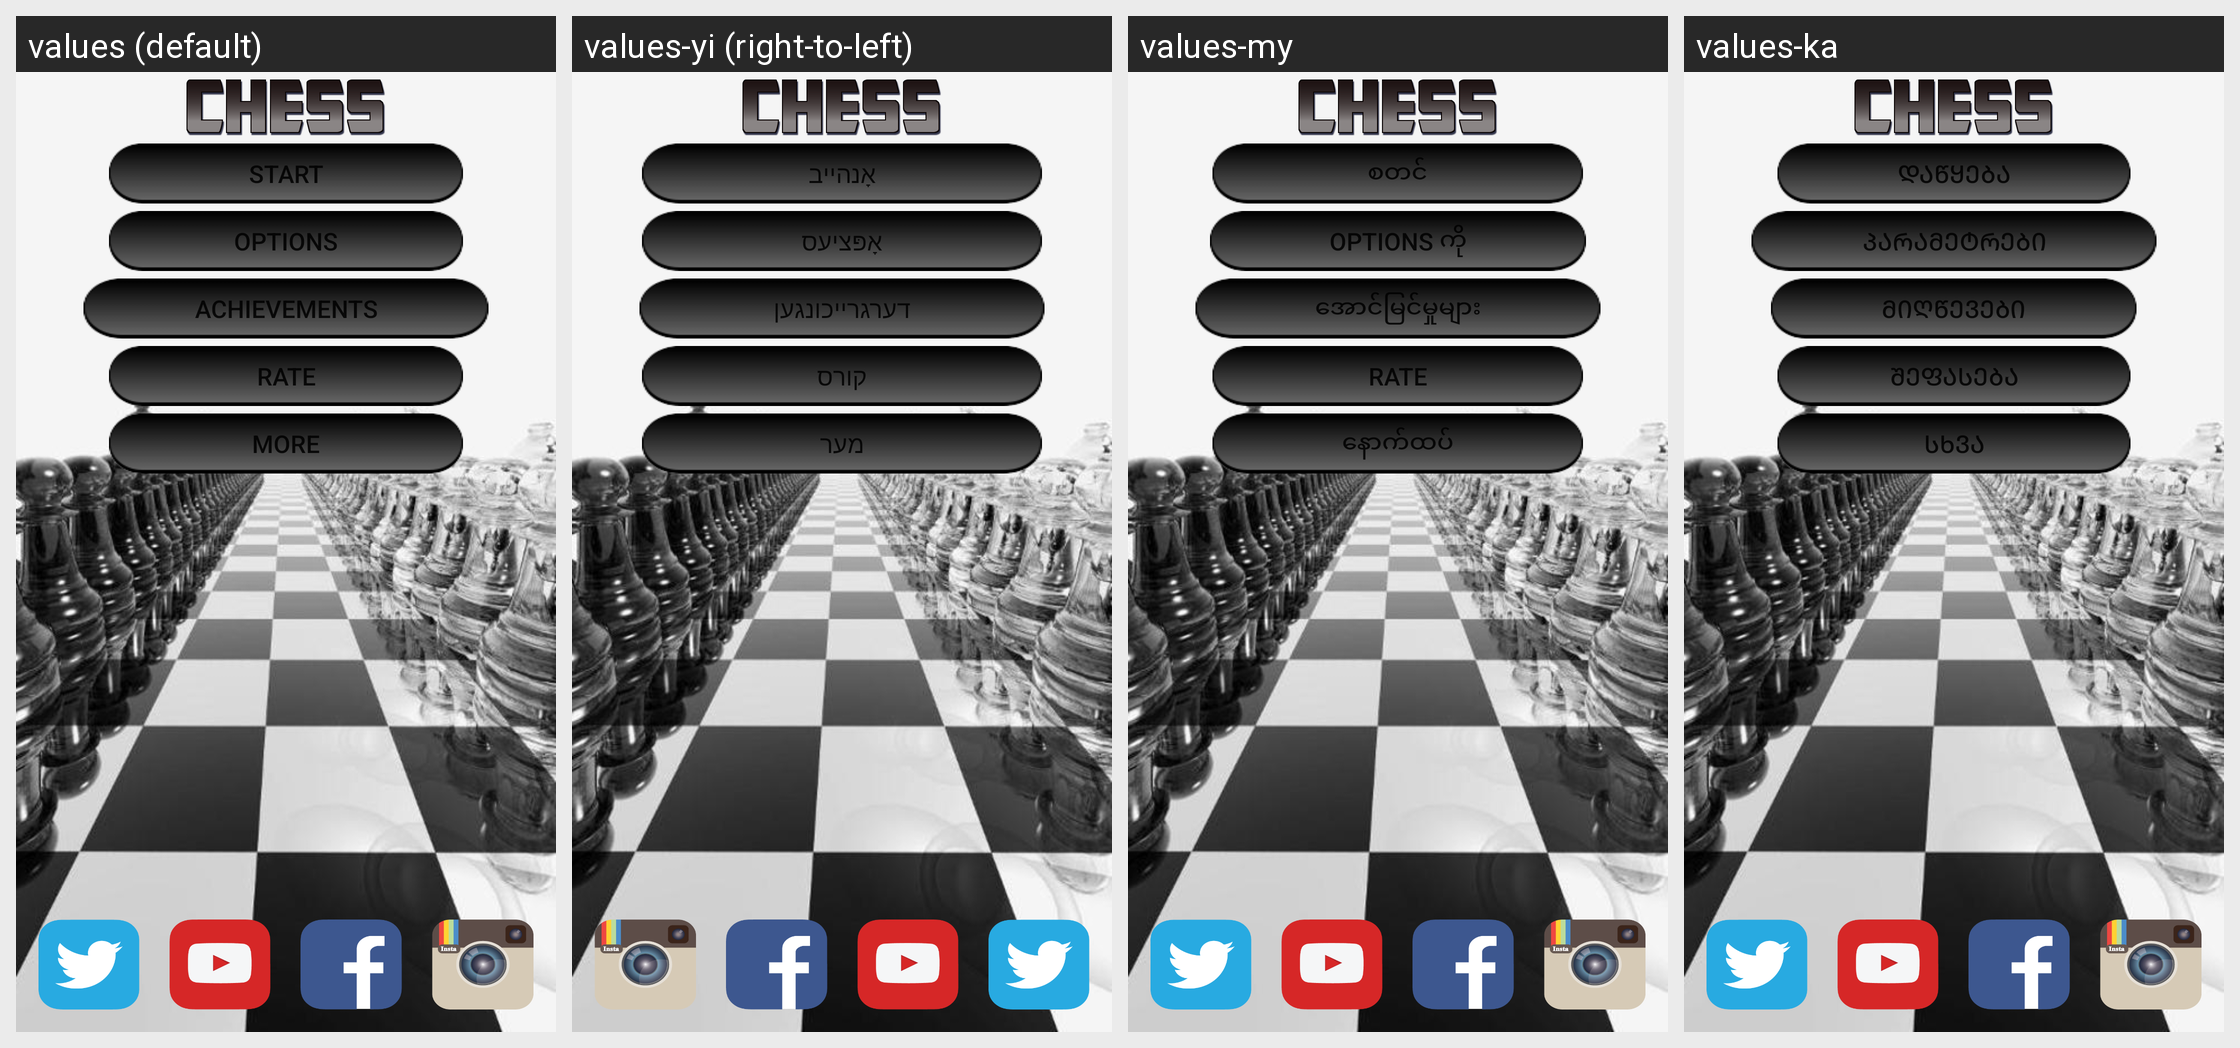

Locale-by-locale string values for the Android screen shown in this grid:
Android screen res/layout/activity_main.xml rendered under 4 locales, left to right: values (default), values-yi (right-to-left), values-my, values-ka. Device: Nexus 5 (rendered at 1080×1920; each locale shown at half size, 540×960, under a caption strip naming it); theme AppTheme.
Other locales in the repository, not shown: values-ar, values-az, values-bg, values-cs, values-da, values-de, values-el, values-es, values-et, values-fa, values-fi, values-fil, values-fr, values-hi, values-hr, values-hu, values-hy, values-in, values-is, values-it, values-iw, values-ja, values-kg, values-ko, values-ku, values-lo, values-lt, values-lv, values-mn, values-ms, values-mt, values-ne, values-nl, values-no, values-pa, values-pl, values-pt, values-ro, values-ru, values-sk, values-sl, values-sm, values-so, values-sq, values-sr, values-su, values-sv, values-sw, values-th, values-tr, values-uk, values-vi, values-zh, values-zu.
Strings drawn on this screen, with the default value and each locale's value (text and hints the layout hard-codes, and strings that could not be matched under every locale, appear in the picture but are not listed):

button_text_start
  values: Start
  values-yi: אָנהייב
  values-my: စတင်
  values-ka: დაწყება

button_text_options
  values: Options
  values-yi: אָפּציעס
  values-my: options ကို
  values-ka: პარამეტრები

button_text_achievements
  values: Achievements
  values-yi: דערגרייכונגען
  values-my: အောင်မြင်မှုများ
  values-ka: მიღწევები

button_text_rate
  values: Rate
  values-yi: קורס
  values-my: rate
  values-ka: შეფასება

button_text_more
  values: More
  values-yi: מער
  values-my: နောက်ထပ်
  values-ka: სხვა
